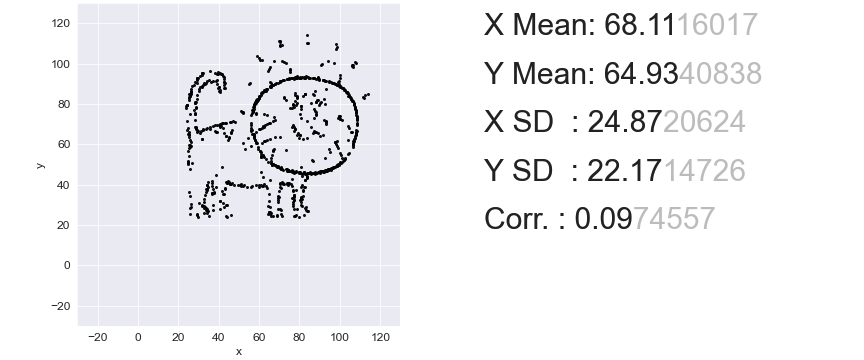

Values plotted in this chart, from the file beside it:
83.84886649874056, 114.0
69.79, 111.4
70.59, 111
70.13, 110.6
83.51, 110.3
84.42, 110
98.24, 109.7
70.36, 109.3
71.27, 109
70.59, 108.5
98.7, 108.3
98.13, 107.3
59.03, 103.5
59.71, 102.9
61.18, 101.9
60.5, 101.7
71.15, 101.5
67.3, 101.2
94.28, 101.1
72.51, 100.8
107.7, 100.7
73.19, 100.4
97.11, 100.2
108, 100.1
91.22, 99.79
90.76, 99.5
106.5, 99.36
106.2, 99.07
105.8, 98.78
65.15, 98.35
106.3, 98.07
64.81, 97.49
75.23, 97.06
75.12, 96.63
35.45, 96.34
64.35, 96.2
75.23, 96.06
39.42, 95.77
32.05, 95.48
31.71, 95.34
37.94, 95.34
31.82, 95.2
40.66, 95.2
39.3, 95.05
39.76, 94.91
41.34, 94.77
41.46, 94.62
99.94, 94.48
31.59, 94.19
41.91, 94.05
30.8, 93.76
78.63, 93.62
83.06, 93.62
77.61, 93.47
89.18, 93.47
78.97, 93.33
81.02, 93.33
83.06, 93.33
42.36, 93.19
78.29, 93.19
80.34, 93.19
... 789 more rows
